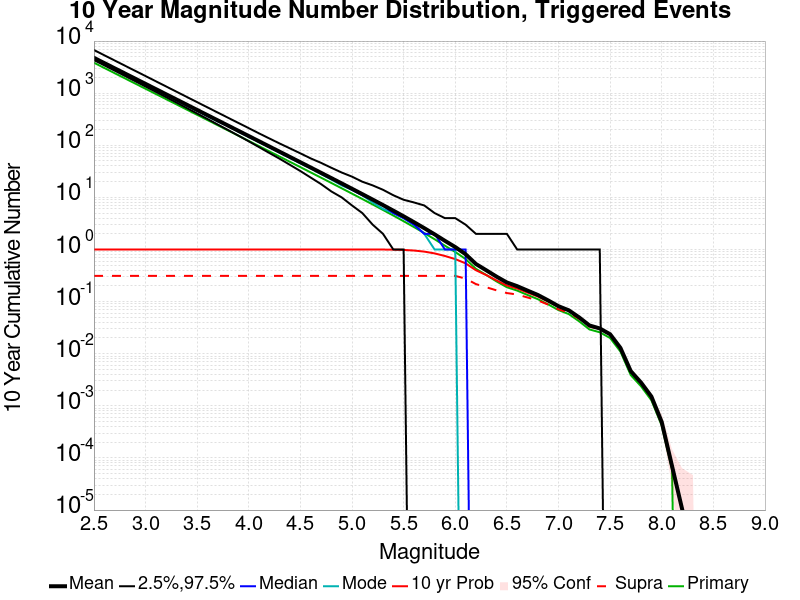

Data behind this chart, as committed beside it:
Mag, Mean, 2.5 %ile, 97.5 %ile, Median, Mode, 10 yr Probability, 10 yr Supra-Seis Prob, Primary Aftershocks Mean
2.5, 4765, 4321, 6733, 4605, 4507, 1.0, 0.3114, 3840
2.6, 3785, 3424, 5347, 3659, 3587, 1.0, 0.3114, 3050
2.7, 3006, 2710, 4246, 2908, 2844, 1.0, 0.3114, 2423
2.8, 2388, 2145, 3372, 2311, 2281, 1.0, 0.3114, 1925
2.9, 1897, 1696, 2680, 1837, 1820, 1.0, 0.3114, 1529
3.0, 1507, 1341, 2130, 1460, 1433, 1.0, 0.3114, 1214
3.1, 1197, 1059, 1691, 1160, 1143, 1.0, 0.3114, 964.5
3.2, 950.5, 836.0, 1343, 922.0, 904.0, 1.0, 0.3114, 766.1
3.3, 755, 659.0, 1066, 733.0, 725.0, 1.0, 0.3114, 608.5
3.4, 599.7, 518.0, 846.0, 583.0, 572.0, 1.0, 0.3114, 483.3
3.5, 476.3, 407.0, 672.0, 463.0, 458.0, 1.0, 0.3114, 383.8
3.6, 378.2, 320.0, 534.0, 368.0, 362.0, 1.0, 0.3114, 304.8
3.7, 300.3, 250.0, 424.0, 293.0, 286.0, 1.0, 0.3114, 242
3.8, 238.4, 196.0, 337.0, 233.0, 234.0, 1.0, 0.3114, 192.1
3.9, 189.3, 153.0, 268.0, 185.0, 182.0, 1.0, 0.3114, 152.5
4.0, 150.3, 119.0, 213.0, 147.0, 145.0, 1.0, 0.3114, 121.1
4.1, 119.3, 92.0, 169.0, 117.0, 115.0, 1.0, 0.3114, 96.1
4.2, 94.62, 71.0, 135.0, 93.0, 91.0, 1.0, 0.3114, 76.24
4.3, 75.07, 55.0, 108.0, 73.0, 72.0, 1.0, 0.3114, 60.5
4.4, 59.54, 42.0, 87.0, 58.0, 57.0, 1.0, 0.3114, 47.99
4.5, 47.21, 32.0, 70.0, 46.0, 45.0, 1.0, 0.3114, 38.05
4.6, 37.4, 24.0, 56.0, 37.0, 36.0, 1.0, 0.3114, 30.15
4.7, 29.63, 18.0, 46.0, 29.0, 28.0, 1.0, 0.3114, 23.89
4.8, 23.45, 13.0, 37.0, 23.0, 22.0, 1.0, 0.3114, 18.91
4.9, 18.54, 10.0, 30.0, 18.0, 17.0, 1.0, 0.3114, 14.94
5.0, 14.64, 7.0, 25.0, 14.0, 14.0, 1.0, 0.3114, 11.8
5.1, 11.54, 5.0, 20.0, 11.0, 11.0, 1, 0.3114, 9.303
5.2, 9.08, 3.0, 17.0, 9.0, 8.0, 0.9997, 0.3114, 7.32
5.3, 7.125, 2.0, 14.0, 7.0, 6.0, 0.9984, 0.3114, 5.742
5.4, 5.572, 1.0, 11.0, 5.0, 5.0, 0.9939, 0.3114, 4.487
5.5, 4.334, 1.0, 9.0, 4.0, 4.0, 0.9819, 0.3114, 3.489
5.6, 3.346, 0.0, 8.0, 3.0, 3.0, 0.956, 0.3114, 2.695
5.7, 2.569, 0.0, 7.0, 2.0, 2.0, 0.9113, 0.3114, 2.07
5.8, 1.954, 0.0, 5.0, 2.0, 1.0, 0.8416, 0.3114, 1.575
5.9, 1.468, 0.0, 4.0, 1.0, 1.0, 0.7513, 0.3113, 1.183
6.0, 1.115, 0.0, 4.0, 1.0, 1.0, 0.6545, 0.3112, 0.8961
6.1, 0.8126, 0.0, 3.0, 1.0, 0.0, 0.5427, 0.277, 0.6566
6.2, 0.5277, 0.0, 2.0, 0.0, 0.0, 0.4007, 0.2171, 0.4261
6.3, 0.3998, 0.0, 2.0, 0.0, 0.0, 0.3235, 0.1888, 0.3246
6.4, 0.3017, 0.0, 2.0, 0.0, 0.0, 0.2551, 0.1645, 0.2442
6.5, 0.2331, 0.0, 2.0, 0.0, 0.0, 0.2035, 0.1461, 0.1888
6.6, 0.1979, 0.0, 1.0, 0.0, 0.0, 0.1783, 0.1366, 0.1628
6.7, 0.1627, 0.0, 1.0, 0.0, 0.0, 0.1492, 0.1201, 0.1343
6.8, 0.1342, 0.0, 1.0, 0.0, 0.0, 0.1253, 0.1054, 0.1114
6.9, 0.1054, 0.0, 1.0, 0.0, 0.0, 0.1004, 0.08769, 0.08852
7.0, 0.08171, 0.0, 1.0, 0.0, 0.0, 0.07928, 0.07111, 0.06881
7.1, 0.06811, 0.0, 1.0, 0.0, 0.0, 0.06672, 0.06186, 0.05762
7.2, 0.04984, 0.0, 1.0, 0.0, 0.0, 0.0493, 0.04682, 0.04191
7.3, 0.03487, 0.0, 1.0, 0.0, 0.0, 0.03462, 0.03321, 0.02925
7.4, 0.03057, 0.0, 1.0, 0.0, 0.0, 0.03039, 0.02977, 0.0258
7.5, 0.02366, 0.0, 0.0, 0.0, 0.0, 0.02357, 0.0233, 0.02004
7.6, 0.01295, 0.0, 0.0, 0.0, 0.0, 0.01291, 0.01283, 0.01103
7.7, 0.00464, 0.0, 0.0, 0.0, 0.0, 0.00463, 0.00459, 0.00389
7.8, 0.00279, 0.0, 0.0, 0.0, 0.0, 0.00278, 0.00278, 0.00237
7.9, 0.00151, 0.0, 0.0, 0.0, 0.0, 0.00151, 0.00151, 0.00128
8.0, 4.9E-4, 0.0, 0.0, 0.0, 0.0, 4.9E-4, 4.9E-4, 4.2E-4
8.1, 7.0E-5, 0.0, 0.0, 0.0, 0.0, 7.0E-5, 7.0E-5, 6.0E-5
8.2, 1.0E-5, 0.0, 0.0, 0.0, 0.0, 1.0E-5, 1.0E-5, 0.0
8.3, 0.0, 0.0, 0.0, 0.0, 0.0, 0.0, 0.0, 0.0
8.4, 0.0, 0.0, 0.0, 0.0, 0.0, 0.0, 0.0, 0.0
... 6 more rows
